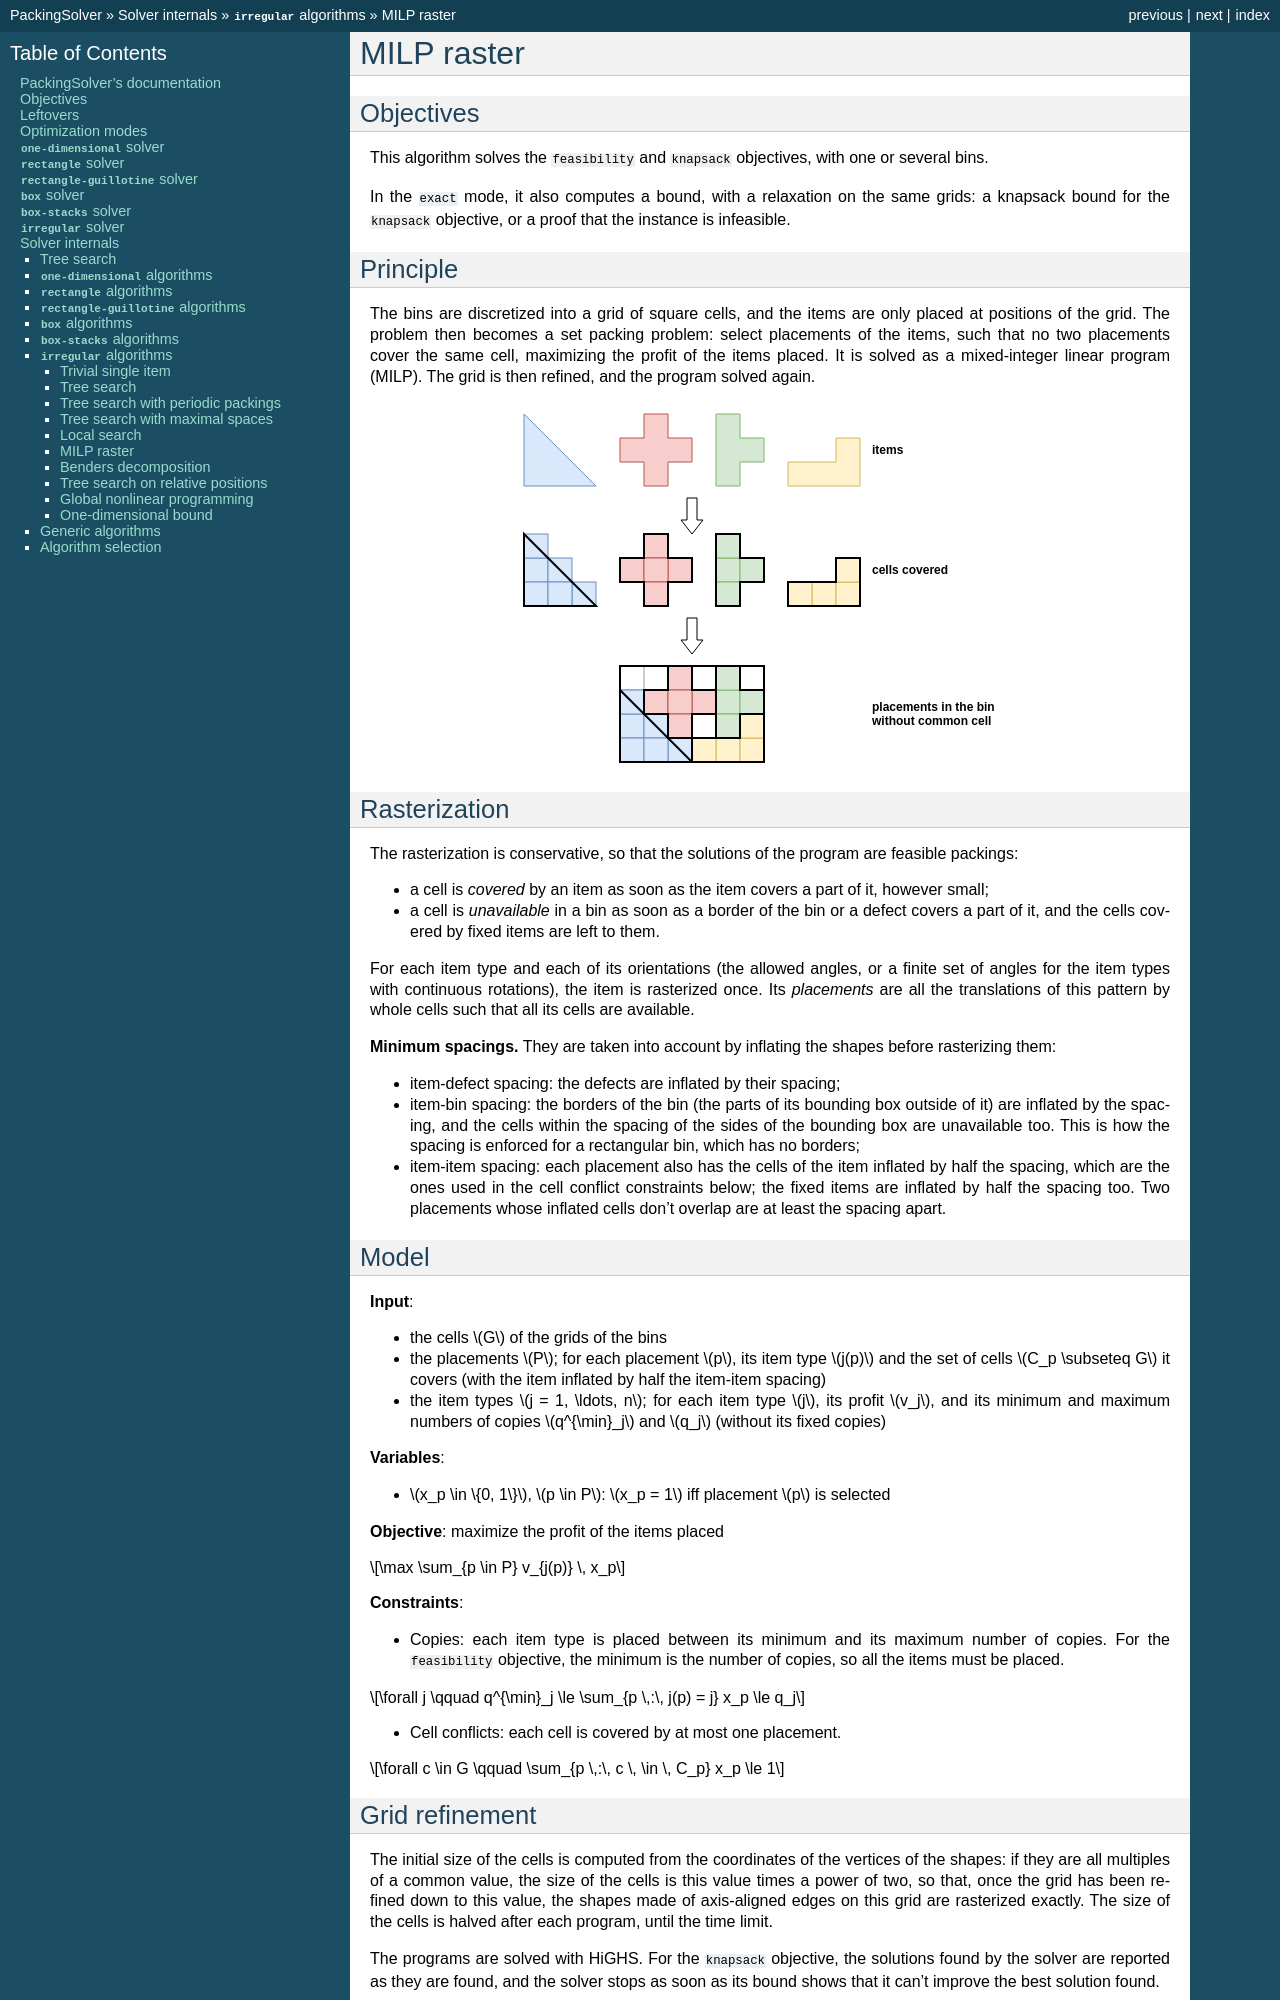

repository: fontanf/packingsolver · page: internals/irregular/milp_raster.html · generator: sphinx

.. _internals_irregular_milp_raster:

MILP raster
===========

Objectives
----------

This algorithm solves the :code:`feasibility` and :code:`knapsack` objectives, with one or several bins.

In the :code:`exact` mode, it also computes a bound, with a relaxation on the same grids: a knapsack bound for the :code:`knapsack` objective, or a proof that the instance is infeasible.

Principle
---------

The bins are discretized into a grid of square cells, and the items are only placed at positions of the grid. The problem then becomes a set packing problem: select placements of the items, such that no two placements cover the same cell, maximizing the profit of the items placed. It is solved as a mixed-integer linear program (MILP). The grid is then refined, and the program solved again.

.. image:: ../../img/irregular_milp_raster.svg
   :align: center

Rasterization
-------------

The rasterization is conservative, so that the solutions of the program are feasible packings:

* a cell is *covered* by an item as soon as the item covers a part of it, however small;
* a cell is *unavailable* in a bin as soon as a border of the bin or a defect covers a part of it, and the cells covered by fixed items are left to them.

For each item type and each of its orientations (the allowed angles, or a finite set of angles for the item types with continuous rotations), the item is rasterized once. Its *placements* are all the translations of this pattern by whole cells such that all its cells are available.

**Minimum spacings.** They are taken into account by inflating the shapes before rasterizing them:

* item-defect spacing: the defects are inflated by their spacing;
* item-bin spacing: the borders of the bin (the parts of its bounding box outside of it) are inflated by the spacing, and the cells within the spacing of the sides of the bounding box are unavailable too. This is how the spacing is enforced for a rectangular bin, which has no borders;
* item-item spacing: each placement also has the cells of the item inflated by half the spacing, which are the ones used in the cell conflict constraints below; the fixed items are inflated by half the spacing too. Two placements whose inflated cells don't overlap are at least the spacing apart.

Model
-----

**Input**:

* the cells :math:`G` of the grids of the bins
* the placements :math:`P`; for each placement :math:`p`, its item type :math:`j(p)` and the set of cells :math:`C_p \subseteq G` it covers (with the item inflated by half the item-item spacing)
* the item types :math:`j = 1, \ldots, n`; for each item type :math:`j`, its profit :math:`v_j`, and its minimum and maximum numbers of copies :math:`q^{\min}_j` and :math:`q_j` (without its fixed copies)

**Variables**:

* :math:`x_p \in \{0, 1\}`, :math:`p \in P`: :math:`x_p = 1` iff placement :math:`p` is selected

**Objective**: maximize the profit of the items placed

.. math::

   \max \sum_{p \in P} v_{j(p)} \, x_p

**Constraints**:

* Copies: each item type is placed between its minimum and its maximum number of copies. For the :code:`feasibility` objective, the minimum is the number of copies, so all the items must be placed.

.. math::

   \forall j \qquad q^{\min}_j \le \sum_{p \,:\, j(p) = j} x_p \le q_j

* Cell conflicts: each cell is covered by at most one placement.

.. math::

   \forall c \in G \qquad \sum_{p \,:\, c \, \in \, C_p} x_p \le 1

Grid refinement
---------------

The initial size of the cells is computed from the coordinates of the vertices of the shapes: if they are all multiples of a common value, the size of the cells is this value times a power of two, so that, once the grid has been refined down to this value, the shapes made of axis-aligned edges on this grid are rasterized exactly. The size of the cells is halved after each program, until the time limit.

The programs are solved with HiGHS. For the :code:`knapsack` objective, the solutions found by the solver are reported as they are found, and the solver stops as soon as its bound shows that it can't improve the best solution found.
